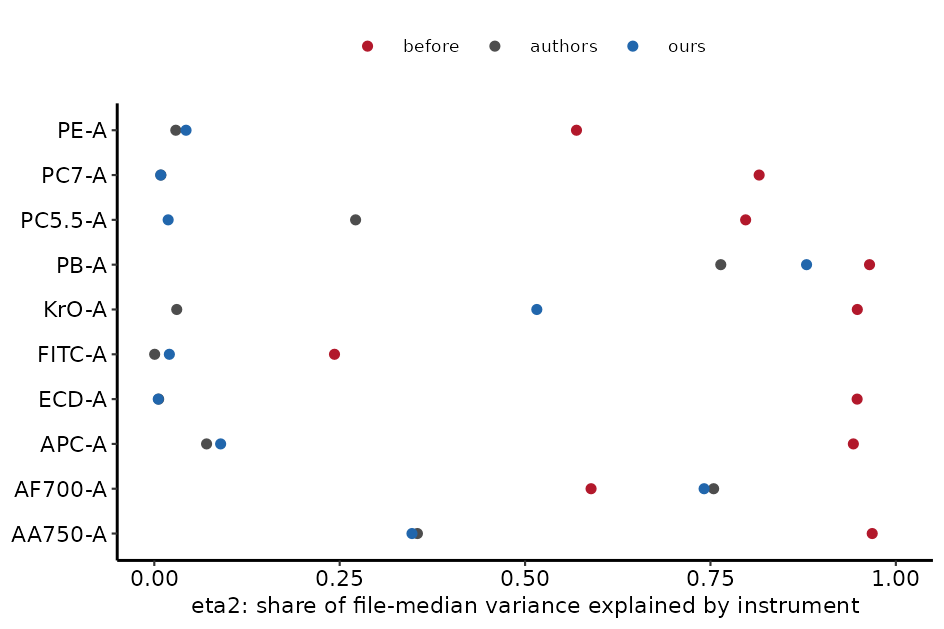

The table this chart was drawn from, first rows:
check, marker, batch, value, n_files, stage
eta2, FITC-A, NA, 0.243, 18, before
eta2, PE-A, NA, 0.5693, 18, before
eta2, ECD-A, NA, 0.9478, 18, before
eta2, PC5.5-A, NA, 0.7974, 18, before
eta2, PC7-A, NA, 0.8156, 18, before
eta2, APC-A, NA, 0.9427, 18, before
eta2, AF700-A, NA, 0.589, 18, before
eta2, AA750-A, NA, 0.9681, 18, before
eta2, PB-A, NA, 0.9645, 18, before
eta2, KrO-A, NA, 0.948, 18, before
eta2, FITC-A, NA, 0.0004921, 18, authors
eta2, PE-A, NA, 0.029, 18, authors
eta2, ECD-A, NA, 0.005877, 18, authors
eta2, PC5.5-A, NA, 0.2715, 18, authors
eta2, PC7-A, NA, 0.008841, 18, authors
eta2, APC-A, NA, 0.0705, 18, authors
eta2, AF700-A, NA, 0.7543, 18, authors
eta2, AA750-A, NA, 0.3548, 18, authors
eta2, PB-A, NA, 0.7639, 18, authors
eta2, KrO-A, NA, 0.03026, 18, authors
eta2, FITC-A, NA, 0.02031, 18, ours
eta2, PE-A, NA, 0.04279, 18, ours
eta2, ECD-A, NA, 0.005336, 18, ours
eta2, PC5.5-A, NA, 0.01868, 18, ours
eta2, PC7-A, NA, 0.008689, 18, ours
eta2, APC-A, NA, 0.08946, 18, ours
eta2, AF700-A, NA, 0.7414, 18, ours
eta2, AA750-A, NA, 0.3475, 18, ours
eta2, PB-A, NA, 0.8796, 18, ours
eta2, KrO-A, NA, 0.5158, 18, ours
